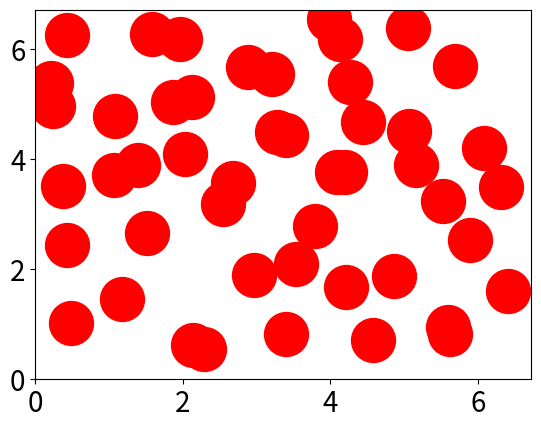
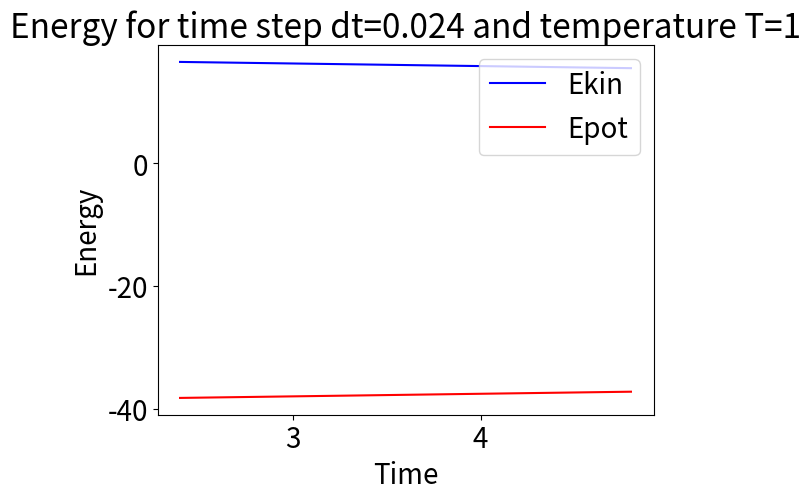

These figures' Python source, in order:
# Performs a molecular dynamics simulation of particles in 2 dimensions
 
import math
import numpy as np
import matplotlib
import matplotlib.pyplot as plt
from matplotlib import animation
import random as rnd

matplotlib.rcParams.update({'font.size': 20})

# Generate two Gaussian random numbers with standard deviation sigma, mean 0
def gaussianRandomNumbers(sigma):
    w = 2
    while (w >= 1):
        rx1 = 2 * rnd.random() - 1
        rx2 = 2 * rnd.random() - 1
        w = rx1 * rx1 + rx2 * rx2

    w = math.sqrt(-2 * math.log(w) / w)
    return sigma * rx1 * w, sigma * rx2 * w

# Assigns Gaussian distributed velocities given an energy per particle
def thermalize(vx, vy, kineticEnergyPerParticle):
    for i in range(0, len(vx)):
        vx[i], vy[i] = gaussianRandomNumbers(kineticEnergyPerParticle)

# The pair potential (leannard Jones)
def pairEnergy(r):
    # Implement the pair energy calculation here
    return 4*(1-np.power(r,6))/(np.power(r, 12))

# The pair force
def pairForce(r):
    # Implement the pair force calculation here
    return 48/(np.power(r, 13))-24/(np.power(r, 7))

# Calculate the shortest periodic distance, unit cell [0,Lx],[0,Ly]
# Returns the difference along x, along y and the distance
# This code assumes all particles are within [0,Lx],[0,Ly]
def pbc_dist(x1, y1, x2, y2, Lx, Ly):
    dx = x1 - x2
    dy = y1 - y2
    while dx < -0.5*Lx:
        dx += Lx
    while dx > 0.5*Lx:
        dx -= Lx
    while dy < -0.5*Ly:
        dy += Ly
    while dy > 0.5*Ly:
        dy -= Ly
    return dx, dy, math.sqrt(dx*dx + dy*dy)


# Number of particles
n = 24

# Mass of a particle
mass    = 1.0
invmass = 1.0/mass

# The number of particles per row in the initial grid
numPerRow = 6

# Unit cell size
Lx = numPerRow*1.12
Ly = numPerRow*1.12

# Boltzmann constant
kB = 1.0

# Temperature
T = 1

# kb*T
kBT = kB * T

dt = 0.024
nsteps = 30000

# Use a value of 1 if you want to see in detail how the particles interact
numStepsPerFrame = 100
numFrames = nsteps//numStepsPerFrame

#rnd.seed(1)

x = []
y = []
vx = []
vy = []
fx = []
fy = []

# Initialize the particle position to a nearly hexagonal lattice
x = []
y = []
for i in range (0,n):
    x.append(Lx*0.95/numPerRow*((i % numPerRow) + 0.5*(i/numPerRow)))
    y.append(Lx*0.95/numPerRow*0.87*(i/numPerRow))

    # Make the velocity lists
    vx.append(0)
    vy.append(0)

    # Make the force lists
    fx.append(0)
    fy.append(0)

# Assign velocities from a Gaussian distribution
thermalize(vx, vy, kBT)

fig = plt.figure()
ax  = plt.subplot(xlim=(0, Lx), ylim=(0, Ly))


# Start recording for Ekin and the heat capacity at time 5
startTimeForAveraging = 100
startStepForAveraging = startTimeForAveraging/dt

step = 0

# Initialize observables
sumEpot  = 0
sumEpot2 = 0

outt = []
ekinList = []
epotList = []
etotList = []


# Perform one MD integration step
def integrate():
    global step, n, x, y, v, Ekin, Epot, sumEpot, sumEpot2

    # Clear the energy and potential
    Epot = 0
    for i in range(0, n):
        fx[i] = 0
        fy[i] = 0

    # Compute the pair potentials and forces
    for i in range(0,n):
        for j in range(i+1,n):
            dx, dy, r = pbc_dist(x[i],y[i],x[j],y[j],Lx,Ly)
            Epot  += pairEnergy(r)
            fij = pairForce(r)
            fx[i] += fij * dx / r
            fy[i] += fij * dy / r
            fx[j] -= fij * dx / r
            fy[j] -= fij * dy / r

    if step > startStepForAveraging:
        sumEpot  += Epot
        sumEpot2 += Epot * Epot

    Ekin = 0
    for i in range(0,n):

        # At the first step we alread have the "full step" velocity
        if step > 0:
            # Update the velocities with a half step
            vx[i] += fx[i]*invmass*0.5*dt
            vy[i] += fy[i]*invmass*0.5*dt

        # When temperature coupling, modify the velocity of one particle here


        # Add the kinetic energy of particle i to the total
        Ekin += 0.5*mass*(vx[i]*vx[i] + vy[i]*vy[i])

        # Update the velocities with a half step
        vx[i] += fx[i] *invmass*0.5*dt
        vy[i] += fy[i]*invmass*0.5*dt

        # Update the coordinates
        x[i]  += vx[i] * dt
        y[i]  += vy[i] * dt

        # Put particles back in the unit cell, useful for visualization
        x[i] = x[i] % Lx
        y[i] = y[i] % Ly

    # Increase the time step
    step += 1

# Perform several MD integration steps and record observables
def integrate_some_steps(framenr):
    global numStepsPerFrame, start, step, kBT, x, y, v, Ekin, Epot, sv, svv

    for i in range(0, numStepsPerFrame):
        integrate()

    t = step*dt
    outt.append(t)
    ekinList.append(Ekin)
    epotList.append(Epot)
    etotList.append(Epot + Ekin)
    print(Ekin, t, step)

    """if step >= startStepForAveraging and step % 1000 == 0:
        EpotAv  = sumEpot/(step + 1 - startStepForAveraging)
        Epot2Av = sumEpot2/(step + 1 - startStepForAveraging)
        Cv = (Epot2Av - EpotAv * EpotAv) / (kBT * T)
        print('time', t, 'Cv =', Cv)"""

    return ax.scatter(x, y, s=1000, marker='o', c="r"),


# Call the animator, blit=True means only re-draw parts that have changed
anim = animation.FuncAnimation(fig, integrate_some_steps,
                               frames=numFrames, interval=50, blit=True, repeat=False)

# Depending on how you run python you might want to remove this plt.show()
# When running from Anaconda Spyder the show() needed to avoid a long delay.
# When running from the command line this is often not needed and leads to
# having to close the animation window and click on an empty window that appears

plt.show()  # show the animation
#plt.waitforbuttonpress(timeout=20)

plt.figure()
plt.xlabel('Time')
plt.ylabel('Energy')
plt.title("Energy for time step dt=" + str(dt) + " and temperature T=" + str(T))
plt.plot(outt, ekinList, 'b', label="Ekin")
plt.plot(outt, epotList, 'r', label="Epot")
#plt.plot(outt, etotList, 'g', label="Etot")
plt.legend( ('Ekin','Epot'), loc='upper right' )
plt.show()